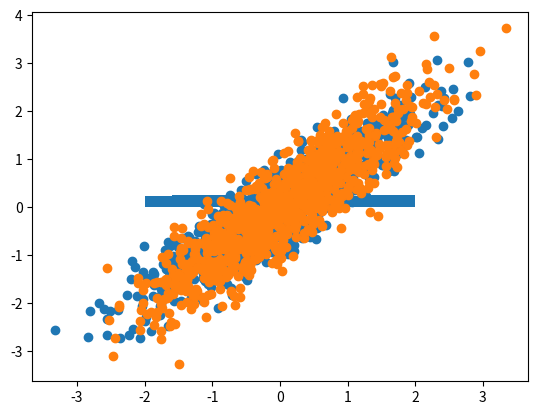

Write Python code to recreate this figure.
import numpy as np 
import matplotlib.pyplot as plt 
from scipy import stats

# Uniform distributions
print(np.random.uniform(low=-2, high=2))

sample = np.random.uniform(low=-2, high=2, size=10000)
plt.hist(sample, density=True)
plt.show()

# In scipy
X = stats.uniform(-2, 4)
print(X.pdf(1.2))

# Correlated random variables
var1 = 1
var2 = 1
cov = 0.9
cov_matrix = [[var1, cov],
              [cov, var2]]

data = np.random.multivariate_normal([0, 0], cov_matrix, size=1000)

plt.scatter(data[:, 0], data[:, 1])
plt.show()

N = 1000
x = np.random.normal(size=N)
eps = np.random.normal(size=N)
y = x + 0.5 * eps

plt.scatter(x, y)
plt.show()